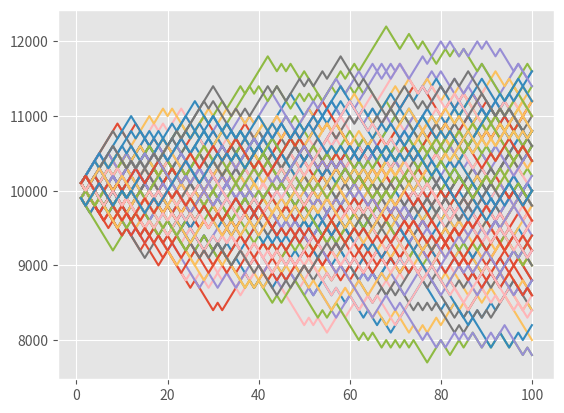

Reproduce this figure in Python.
#!/usr/bin/env python3
# -*- coding: utf-8 -*-
"""
Created on Sat May  6 16:52:05 2017

@author: brendontucker
"""

import random 
import matplotlib
import matplotlib.pyplot as plt
plt.style.use('ggplot')

def rolldice():
    roll = random.randint(1,100)
    if roll == 100:
#        print (roll) 
#        print( 'You lost')
        return False
    elif roll <= 50:
#        print (roll) 
#        print ('You lost')
        return False
    elif 100 > roll >= 51:
#        print (roll) 
#        print ('You win')
        return True
        
def simpleBettor(funds, initial_wager, wager_count):
    value = funds
    wager = initial_wager
    
    wX = []
    vY = []
    
    currentWager = 1
    
    while currentWager <= wager_count:
        if rolldice(): #if True is resturned this will execute
            value = value + wager
            wX.append(currentWager)
            vY.append(value)
        else:
            value = value - wager  #value -= wager why didn't that work, why
            #did I have to write it out?
            wX.append(currentWager)
            vY.append(value)
            
            
        currentWager += 1
    #print('Funds:', value)
    plt.plot(wX, vY)
        
for x in range(100):
    simpleBettor(10000, 100, 100)
       
        
        
        
        
        
        
        
        
#    
#for x in range(100):
#    result = rolldice()
#    print(result)
    
    
#testing to see how often 100 shows up
#resultList = []
#for x in range(1000):
#    result = rolldice()
#    resultList.append(result)
#    
#for y in resultList:
#    if y == 100:
#        print('yak')
